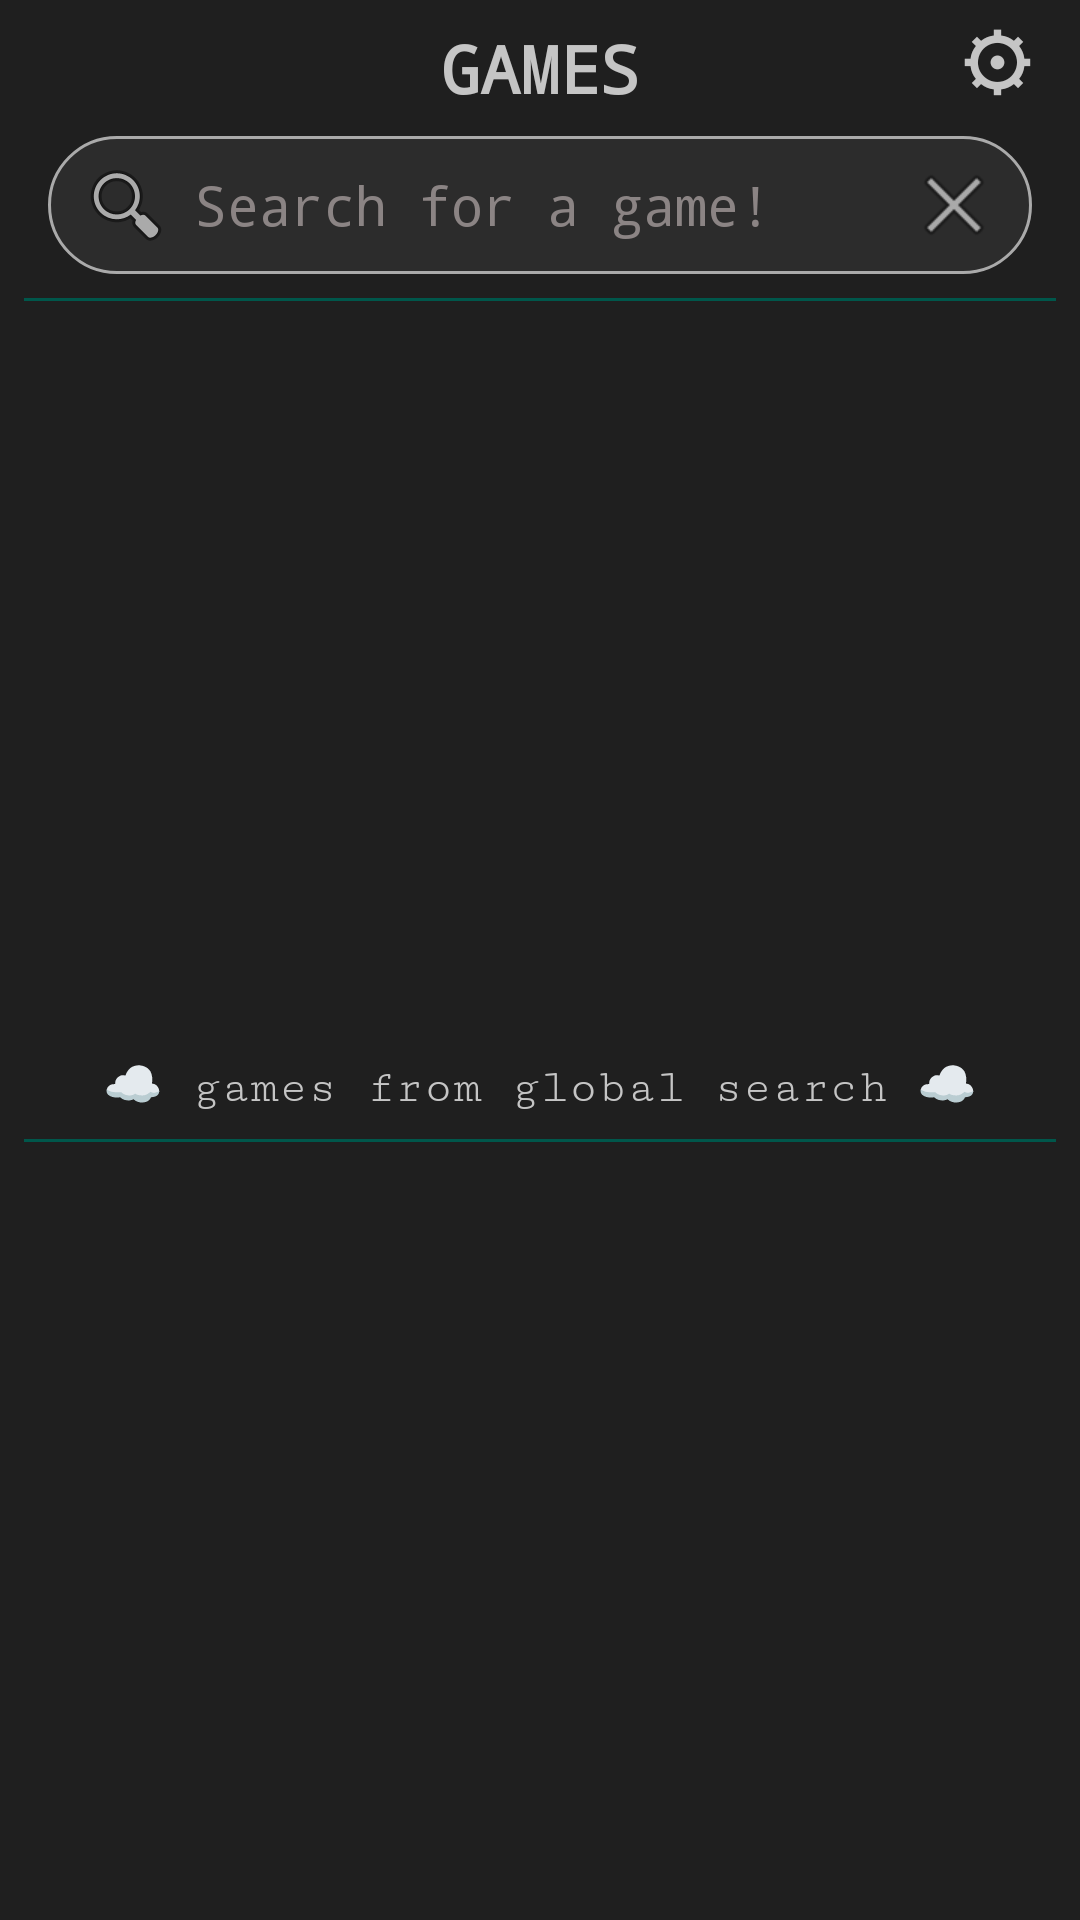

Layout XML and referenced resources for this Android screen:
<!-- AndroidManifest.xml: application theme AppDarkTheme -->
<!-- res/layout/activity_games.xml -->
<?xml version="1.0" encoding="utf-8"?>
<androidx.constraintlayout.widget.ConstraintLayout xmlns:android="http://schemas.android.com/apk/res/android"
    xmlns:app="http://schemas.android.com/apk/res-auto"
    xmlns:tools="http://schemas.android.com/tools"
    android:layout_width="match_parent"
    android:layout_height="match_parent"
    android:background="?attr/backgroundColor"
    android:focusable="true"
    android:focusableInTouchMode="true"
    tools:context=".activities.GamesActivity">

    <TextView
        android:id="@+id/games"
        android:layout_width="wrap_content"
        android:layout_height="wrap_content"
        android:layout_marginStart="8dp"
        android:layout_marginTop="8dp"
        android:layout_marginEnd="8dp"
        android:text="@string/games"
        android:textColor="?attr/textColor"
        android:textSize="22sp"
        android:textStyle="bold"
        android:typeface="monospace"
        app:layout_constraintEnd_toEndOf="parent"
        app:layout_constraintStart_toStartOf="parent"
        app:layout_constraintTop_toTopOf="parent" />

    <ScrollView
        android:id="@+id/games_scroll"
        android:layout_width="match_parent"
        android:layout_height="0dp"
        android:layout_marginStart="8dp"
        android:layout_marginTop="8dp"
        android:layout_marginEnd="8dp"
        android:scrollbarStyle="outsideOverlay"
        app:layout_constraintEnd_toEndOf="parent"
        app:layout_constraintStart_toStartOf="parent"
        app:layout_constraintBottom_toTopOf="@+id/server_games_label"
        app:layout_constraintTop_toBottomOf="@+id/divider">

        <LinearLayout
            android:id="@+id/games_list"
            android:layout_width="match_parent"
            android:layout_height="wrap_content"
            android:orientation="vertical"
            android:showDividers="middle">

        </LinearLayout>
    </ScrollView>

    <ScrollView
        android:id="@+id/server_scroll"
        android:layout_width="match_parent"
        android:layout_height="0dp"
        android:layout_marginStart="8dp"
        android:layout_marginTop="8dp"
        android:layout_marginEnd="8dp"
        android:layout_marginBottom="16dp"
        android:scrollbarStyle="outsideOverlay"
        app:layout_constraintBottom_toBottomOf="parent"
        app:layout_constraintEnd_toEndOf="parent"
        app:layout_constraintStart_toStartOf="parent"
        app:layout_constraintTop_toBottomOf="@+id/server_divider">

        <LinearLayout
            android:id="@+id/server_games_list"
            android:layout_width="match_parent"
            android:layout_height="wrap_content"
            android:orientation="vertical"
            android:showDividers="middle">
            
        </LinearLayout>
    </ScrollView>

    <TextView
        android:id="@+id/settings"
        android:layout_width="wrap_content"
        android:layout_height="wrap_content"
        android:layout_marginTop="8dp"
        android:layout_marginEnd="16dp"
        android:onClick="settings"
        android:text="@string/gear"
        android:textColor="?attr/textColor"
        android:textSize="25sp"
        android:textStyle="bold"
        app:layout_constraintBottom_toBottomOf="@+id/games"
        app:layout_constraintEnd_toEndOf="parent"
        app:layout_constraintTop_toTopOf="parent"
        app:layout_constraintVertical_bias="1.0" />

    <View
        android:id="@+id/divider"
        android:layout_width="0dp"
        android:layout_height="1dp"
        android:layout_marginStart="8dp"
        android:layout_marginTop="8dp"
        android:layout_marginEnd="8dp"
        android:background="?attr/colorPrimaryDark"
        app:layout_constraintEnd_toEndOf="parent"
        app:layout_constraintHorizontal_bias="0.0"
        app:layout_constraintStart_toStartOf="parent"
        app:layout_constraintTop_toBottomOf="@+id/search" />

    <View
        android:id="@+id/server_divider"
        android:layout_width="0dp"
        android:layout_height="1dp"
        android:layout_marginStart="8dp"
        android:layout_marginTop="8dp"
        android:layout_marginEnd="8dp"
        android:background="?attr/colorPrimaryDark"
        app:layout_constraintEnd_toEndOf="parent"
        app:layout_constraintHorizontal_bias="0.0"
        app:layout_constraintStart_toStartOf="parent"
        app:layout_constraintBottom_toTopOf="@+id/server_scroll"
        app:layout_constraintTop_toBottomOf="@+id/server_games_label" />

    <TextView
        android:id="@+id/server_games_label"
        android:layout_width="wrap_content"
        android:layout_height="wrap_content"
        android:layout_marginStart="16dp"
        android:layout_marginTop="8dp"
        android:layout_marginEnd="16dp"
        android:fontFamily="serif-monospace"
        android:text="@string/games_from_cloud"
        android:textColor="?attr/textColor"
        android:textSize="16sp"
        android:typeface="monospace"
        app:layout_constraintEnd_toEndOf="parent"
        app:layout_constraintStart_toStartOf="parent"
        app:layout_constraintBottom_toTopOf="@+id/server_divider"
        app:layout_constraintTop_toBottomOf="@+id/games_scroll" />

    <EditText
        android:id="@+id/search"
        android:layout_width="0dp"
        android:layout_height="wrap_content"
        android:layout_marginStart="16dp"
        android:layout_marginTop="8dp"
        android:layout_marginEnd="16dp"
        android:background="@drawable/alert_shape"
        android:drawableLeft="@android:drawable/ic_menu_search"
        android:drawableRight="@android:drawable/ic_menu_close_clear_cancel"
        android:drawablePadding="7dp"
        android:fontFamily="monospace"
        android:hint="@string/search_for_a_game"
        android:importantForAutofill="no"
        android:inputType="textShortMessage|text"
        android:paddingTop="7dp"
        android:paddingBottom="7dp"
        android:singleLine="true"
        android:textColor="?attr/textColor"
        android:textColorHint="?attr/colorHint"
        android:textSize="18sp"
        app:layout_constraintEnd_toEndOf="parent"
        app:layout_constraintStart_toStartOf="parent"
        app:layout_constraintTop_toBottomOf="@+id/games" />

    <eightbitlab.com.blurview.BlurView
        android:id="@+id/blurView"
        android:layout_width="match_parent"
        android:layout_height="match_parent"
        android:elevation="20dp"
        android:visibility="gone"
        app:blurOverlayColor="#00FFFFFF"
        app:layout_constraintBottom_toBottomOf="parent"
        app:layout_constraintEnd_toEndOf="parent"
        app:layout_constraintStart_toStartOf="parent"
        app:layout_constraintTop_toTopOf="parent">
    </eightbitlab.com.blurview.BlurView>

</androidx.constraintlayout.widget.ConstraintLayout>
<!-- resources referenced by this layout -->
<resources>
  <!-- drawable alert_shape (drawable) -->
  <?xml version="1.0" encoding="utf-8"?>
  <shape xmlns:android="http://schemas.android.com/apk/res/android"
      android:shape="rectangle">
  
      <solid android:color="?attr/shapeBackground"/>
  
      <stroke
          android:width="1dp"
          android:color="#AAAAAA" />
  
      <padding
          android:bottom="10dp"
          android:left="10dp"
          android:right="10dp"
          android:top="10dp" />
  
      <corners android:radius="40dp" />
  </shape>
  <string name="games">GAMES</string>
  <string name="games_from_cloud">☁ games from global search ☁</string>
  <string name="gear" translatable="false">⚙</string>
  <string name="search_for_a_game">Search for a game!</string>
  <style name="AppDarkTheme" parent="Theme.AppCompat.DayNight.NoActionBar">
          <item name="custom_red">#8b039c</item>
          <item name="colorPrimary">#008577</item>
          <item name="colorPrimaryDisabled">#33008577</item>
          <item name="colorPrimaryDark">#00574B</item>
          <item name="colorAccent">#017A6E</item>
          <item name="textColor">#C5C5C5</item>
          <item name="shapeBackground">#2C2C2C</item>
          <item name="colorHint">#8B8484</item>
          <item name="dividerColor">#8B8484</item>
          <item name="backgroundColor">#1F1F1F</item>
  
          <item name="android:windowNoTitle">true</item>
          <item name="android:windowFullscreen">true</item>
          
          <item name="android:windowActivityTransitions">true</item>
          
          <item name="android:windowEnterTransition">@transition/fade</item>
          <item name="android:windowExitTransition">@transition/fade</item>
          <item name="android:windowReturnTransition">@transition/fade</item>
      </style>
</resources>
